Run: headless pygame with SDL's dummy video driver; simulated clock (each Clock.tick advances the game by its frame time, no real sleeping); random seed 0; keys injected as events and as key.get_pressed() state; no mouse input.
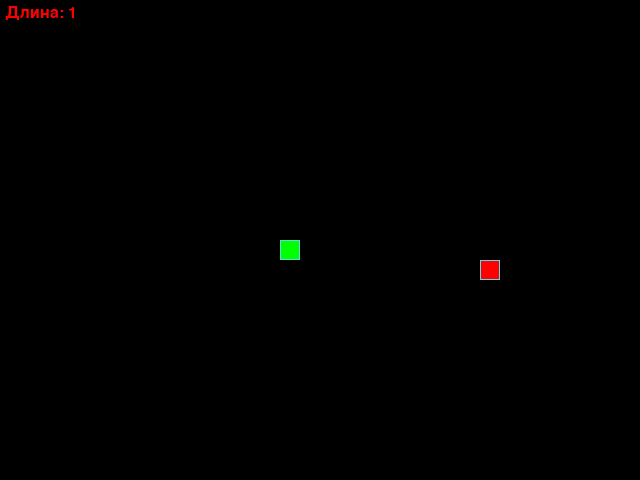
Frame 1 of 4 · flips 1–60 · no input
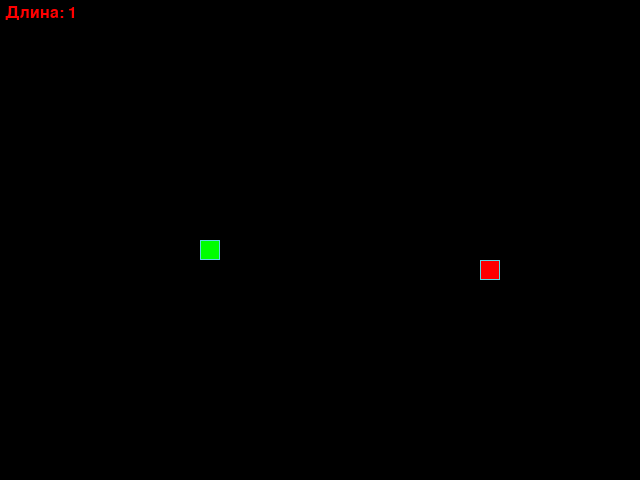
Frame 2 of 4 · flips 61–180 · tapped SPACE, RETURN · held RIGHT (→), D
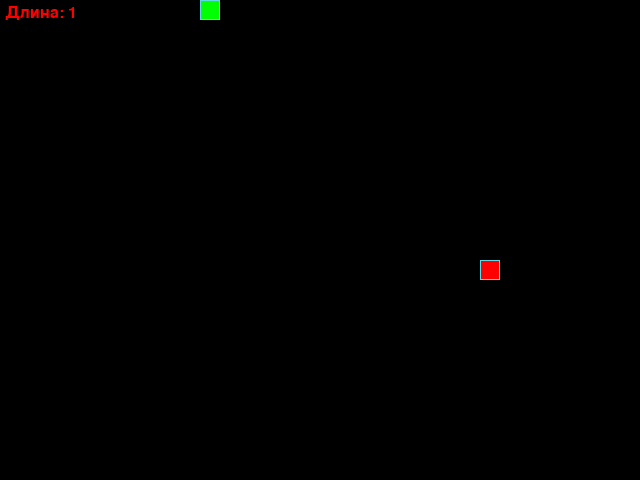
Frame 3 of 4 · flips 181–300 · held DOWN (↓), S
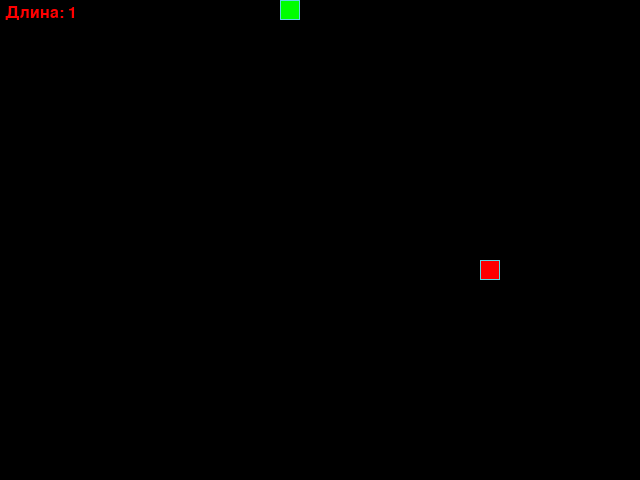
Frame 4 of 4 · flips 301–420 · held LEFT (←), A, UP (↑), W

The pygame program that drew these frames:

from random import randint

import pygame

# Константы для размеров поля и сетки:
SCREEN_WIDTH, SCREEN_HEIGHT = 640, 480
GRID_SIZE = 20
GRID_WIDTH = SCREEN_WIDTH // GRID_SIZE
GRID_HEIGHT = SCREEN_HEIGHT // GRID_SIZE
CENTER_POSITION = ((SCREEN_WIDTH // 2), (SCREEN_HEIGHT // 2))

# Направления движения:
UP = (0, -1)
DOWN = (0, 1)
LEFT = (-1, 0)
RIGHT = (1, 0)

# Цвет фона - черный:
BOARD_BACKGROUND_COLOR = (0, 0, 0)

# Цвет границы ячейки
BORDER_COLOR = (93, 216, 228)

# Цвет яблока
APPLE_COLOR = (255, 0, 0)

# Цвет змейки
SNAKE_COLOR = (0, 255, 0)

# Цвет текста
TEXT_COLOR = (255, 0, 0)

# Скорость движения змейки:
SPEED = 13

# Настройка игрового окна:
screen = pygame.display.set_mode((SCREEN_WIDTH, SCREEN_HEIGHT), 0, 32)

# Заголовок окна игрового поля:
pygame.display.set_caption('Змейка')

# Настройка времени:
clock = pygame.time.Clock()


class GameObject:
    """
    Базовый класс для игровых объектов.

    Атрибуты:
        position: Координата центра объекта.
        body_color: Цвет объекта.
    """

    def __init__(self) -> None:
        """Инициализация объекта."""
        self.position = CENTER_POSITION
        self.body_color = None

    def draw(self):
        """Отрисовка объекта."""
        pass


class Apple(GameObject):
    """
    Класс для представления яблока.

    Атрибуты:
        position: Координата яблока.
        body_color: Цвет яблока.
    """

    def __init__(self) -> None:
        """Инициализация яблока."""
        self.body_color = APPLE_COLOR
        self.randomize_position()

    def randomize_position(self) -> None:
        """Установка случайной позиции яблока. """
        self.position = (
            randint(0, GRID_WIDTH - 1) * GRID_SIZE,
            randint(0, GRID_HEIGHT - 1) * GRID_SIZE
        )

    def draw(self):
        """Рисование яблока на игровом поле."""
        rect = pygame.Rect(self.position, (GRID_SIZE, GRID_SIZE))
        pygame.draw.rect(screen, self.body_color, rect)
        pygame.draw.rect(screen, BORDER_COLOR, rect, 1)


class Snake(GameObject):
    """
    Класс для представления змеи.

    Атрибуты:
        length: Длина змейки.
        positions: Список позиций сегментов змейки.
        direction: Текущее направление движения.
        next_direction: Следующее направление движения.
        body_color: Цвет змейки.
    """

    def __init__(self) -> None:
        """Инициализация змеи."""
        self.length = 1
        self.position = None
        self.positions = [CENTER_POSITION]
        self.direction = RIGHT
        self.next_direction = None
        self.body_color = SNAKE_COLOR

    def update_direction(self) -> None:
        """Обновление текущего направления движения змейки."""
        if self.next_direction:
            self.direction = self.next_direction
            self.next_direction = None

    def move(self) -> None:
        """Перемещение змейки на один шаг вперед."""
        if len(self.positions) > self.length:
            self.positions.pop()

        self.update_direction()
        hx, hy = self.get_head_position()
        dx, dy = self.direction
        new_x = (hx + dx * GRID_SIZE) % SCREEN_WIDTH
        new_y = (hy + dy * GRID_SIZE) % SCREEN_HEIGHT
        new_position = (new_x, new_y)
        if len(self.positions) > 1:
            self.last = self.positions[-1]
        else:
            self.last = None
        self.positions.insert(0, new_position)

    def draw(self):
        """Отрисовка змейки на экране."""
        for position in self.positions[:-1]:
            rect = pygame.Rect(position, (GRID_SIZE, GRID_SIZE))
            pygame.draw.rect(screen, self.body_color, rect)
            pygame.draw.rect(screen, BORDER_COLOR, rect, 1)

        # Отрисовка головы змейки
        head_rect = pygame.Rect(self.positions[0], (GRID_SIZE, GRID_SIZE))
        pygame.draw.rect(screen, self.body_color, head_rect)
        pygame.draw.rect(screen, BORDER_COLOR, head_rect, 1)

        # Затирание последнего сегмента
        if self.last:
            last_rect = pygame.Rect(self.last, (GRID_SIZE, GRID_SIZE))
            pygame.draw.rect(screen, BOARD_BACKGROUND_COLOR, last_rect)

    def get_head_position(self) -> tuple[int, int]:
        """Возвращение координаты головы."""
        return self.positions[0]

    def reset(self):
        """Сброс состояние до начального."""
        self.__init__()


def handle_keys(game_object):
    """Обработка событий клавиатуры."""
    for event in pygame.event.get():
        if event.type == pygame.QUIT:
            pygame.quit()
            raise SystemExit
        elif event.type == pygame.KEYDOWN:
            if event.key == pygame.K_UP and game_object.direction != DOWN:
                game_object.next_direction = UP
            elif event.key == pygame.K_DOWN and game_object.direction != UP:
                game_object.next_direction = DOWN
            elif event.key == pygame.K_LEFT and game_object.direction != RIGHT:
                game_object.next_direction = LEFT
            elif event.key == pygame.K_RIGHT and game_object.direction != LEFT:
                game_object.next_direction = RIGHT


def main():
    """ Основная функция программы."""
    pygame.init()
    apple = Apple()
    snake = Snake()

    font = pygame.font.SysFont(None, 24)

    while True:
        clock.tick(SPEED)
        handle_keys(snake)
        snake.move()

        pygame.display.update()

        # Если змейка попадает на яблоко
        if snake.get_head_position() == apple.position:
            snake.length += 1
            apple.randomize_position()
            while apple.position in snake.positions:
                apple.randomize_position()
        length = font.render("Длина: {}".format(snake.length), True, TEXT_COLOR)

        # Проверка на столкновение с собой
        if snake.get_head_position() in snake.positions[1:]:
            snake.reset()

        # Отрисовка
        screen.fill(BOARD_BACKGROUND_COLOR)
        apple.draw()
        snake.draw()
        screen.blit(length, (5, 5))
        pygame.display.update()


if __name__ == '__main__':
    main()
